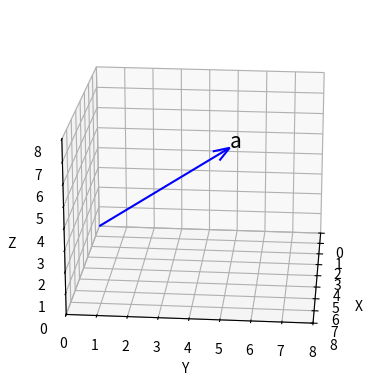

Source code (Python):
# 3차원 공간에 화살표 그리기
import numpy as np
import matplotlib.pyplot as plt

# 3차원 그래프 그리기 위해 추가해야 하는 모듈입니다.
from mpl_toolkits.mplot3d import Axes3D

# 3차원 벡터 a
a = np.array([4, 5, 6])

fig = plt.figure()

# 서브플롯에서 3차원 좌표계를 사용합니다.
ax = fig.add_subplot(1, 1, 1, projection='3d')

# 시작점이 (0, 0, 0)이고 끝점 좌표가 변수 a의 값인 화살표를 그립니다.
# a[0], a[1], a[2]가 각각 x, y, z 좌표입니다.
ax.quiver(0, 0, 0, a[0], a[1], a[2], color='blue', arrow_length_ratio=0.1)
ax.text(a[0], a[1], a[2], 'a', size=15)

# x, y, z 좌표축 범위가 각각 0에서 8인 그리드를 생성합니다.
ax.set_xlim(0, 8)
ax.set_ylim(0, 8)
ax.set_zlim(0, 8)

ax.set_xlabel('X')
ax.set_ylabel('Y')
ax.set_zlabel('Z')

# view_init(elev=None , azim=None)
# elev : elevation을 약자로 쓴것으로 z plane의 각도를 의미. 입력한 각도대로 위 아래로 변화함.
# azim : azimuth angle 로 x,y plane의 각도를 의미.
ax.view_init(elev=20., azim=5)
ax.grid()
ax.set_axisbelow(True)
ax.set_aspect('auto', adjustable='box')

plt.show()